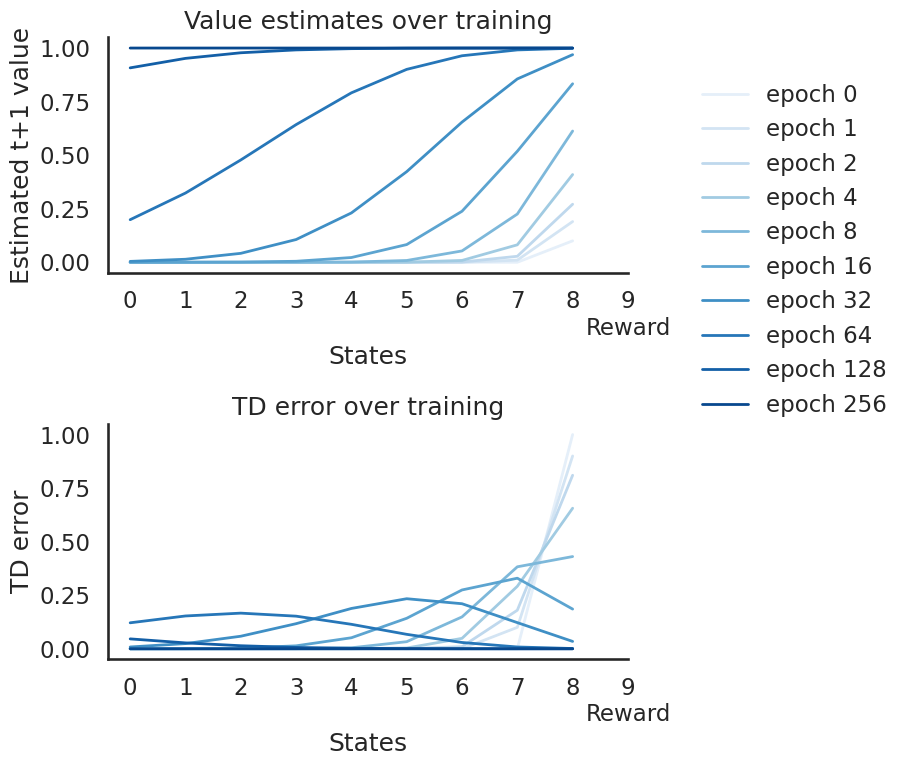

The matplotlib source for this figure:
#######################################################################
# Copyright (C)                                                       #
# [redacted]
# [redacted]
# Permission given to modify the code as long as you keep this        #
# declaration at the top                                              #
#######################################################################

"""
[redacted]
this script is ...
[redacted]
- modified based on:
https://github.com/ShangtongZhang/reinforcement-learning-an-introduction/blob/master/chapter06/random_walk.py
"""

import numpy as np
import matplotlib.pyplot as plt
import seaborn as sns
sns.set(style='white', context='talk', rc={"lines.linewidth": 2})


def run_agent(V, alpha=0.1):
    """let the model traverse through all states, and perform TD update

    Parameters
    ----------
    V : 1d array
        estimated values for all states
    alpha : float
        the learning rate

    Returns
    -------
    1d array
        updated values

    """
    td_error = np.zeros(n_states)
    for t in range(n_states-1):
        td_error[t] = R[t+1] + V[t+1] - V[t]
        V[t] += alpha * td_error[t]
    return V, td_error


# define the number of states
n_states = 10
# define the reward
R = np.zeros(n_states)
# the last t+1 has the reward
R[-1] = 1

# train the model
max_epochs = 2**8+1
value_log = np.zeros((max_epochs, n_states))
error_log = np.zeros((max_epochs, n_states))
#
V = np.zeros(n_states)
for i in range(max_epochs):
    value_log[i, :], error_log[i, :] = run_agent(V)


"""
show results
"""


def plot_helper(data_log, ax):
    for i, epoch_id in enumerate(episodes_to_plot):
        ax.plot(
            range(n_states-1), data_log[epoch_id, :-1],
            color=col_pal[i]
        )
    ax.set_xlabel('States')
    ax.set_xticks(range(n_states))
    xticklabels = [i for i in range(n_states)]
    xticklabels[-1] = f'{n_states-1}\nReward'
    ax.set_xticklabels(xticklabels)


# organize the results
episodes_to_plot = [0] + [2**k for k in np.arange(0, 9, 1)]
col_pal = sns.color_palette('Blues', n_colors=len(episodes_to_plot))

data = [value_log, error_log]
titles = ['Value estimates over training', 'TD error over training']
ylabels = ['Estimated t+1 value', 'TD error']

# plot the results
f, axes = plt.subplots(2, 1, figsize=(7, 8))
for i, ax in enumerate(axes):
    plot_helper(data[i], ax)
    ax.set_title(titles[i])
    ax.set_ylabel(ylabels[i])

f.legend([f'epoch {epoch_id}' for epoch_id in episodes_to_plot],
         frameon=False, bbox_to_anchor=(1.3, .9))
f.tight_layout()
sns.despine()
